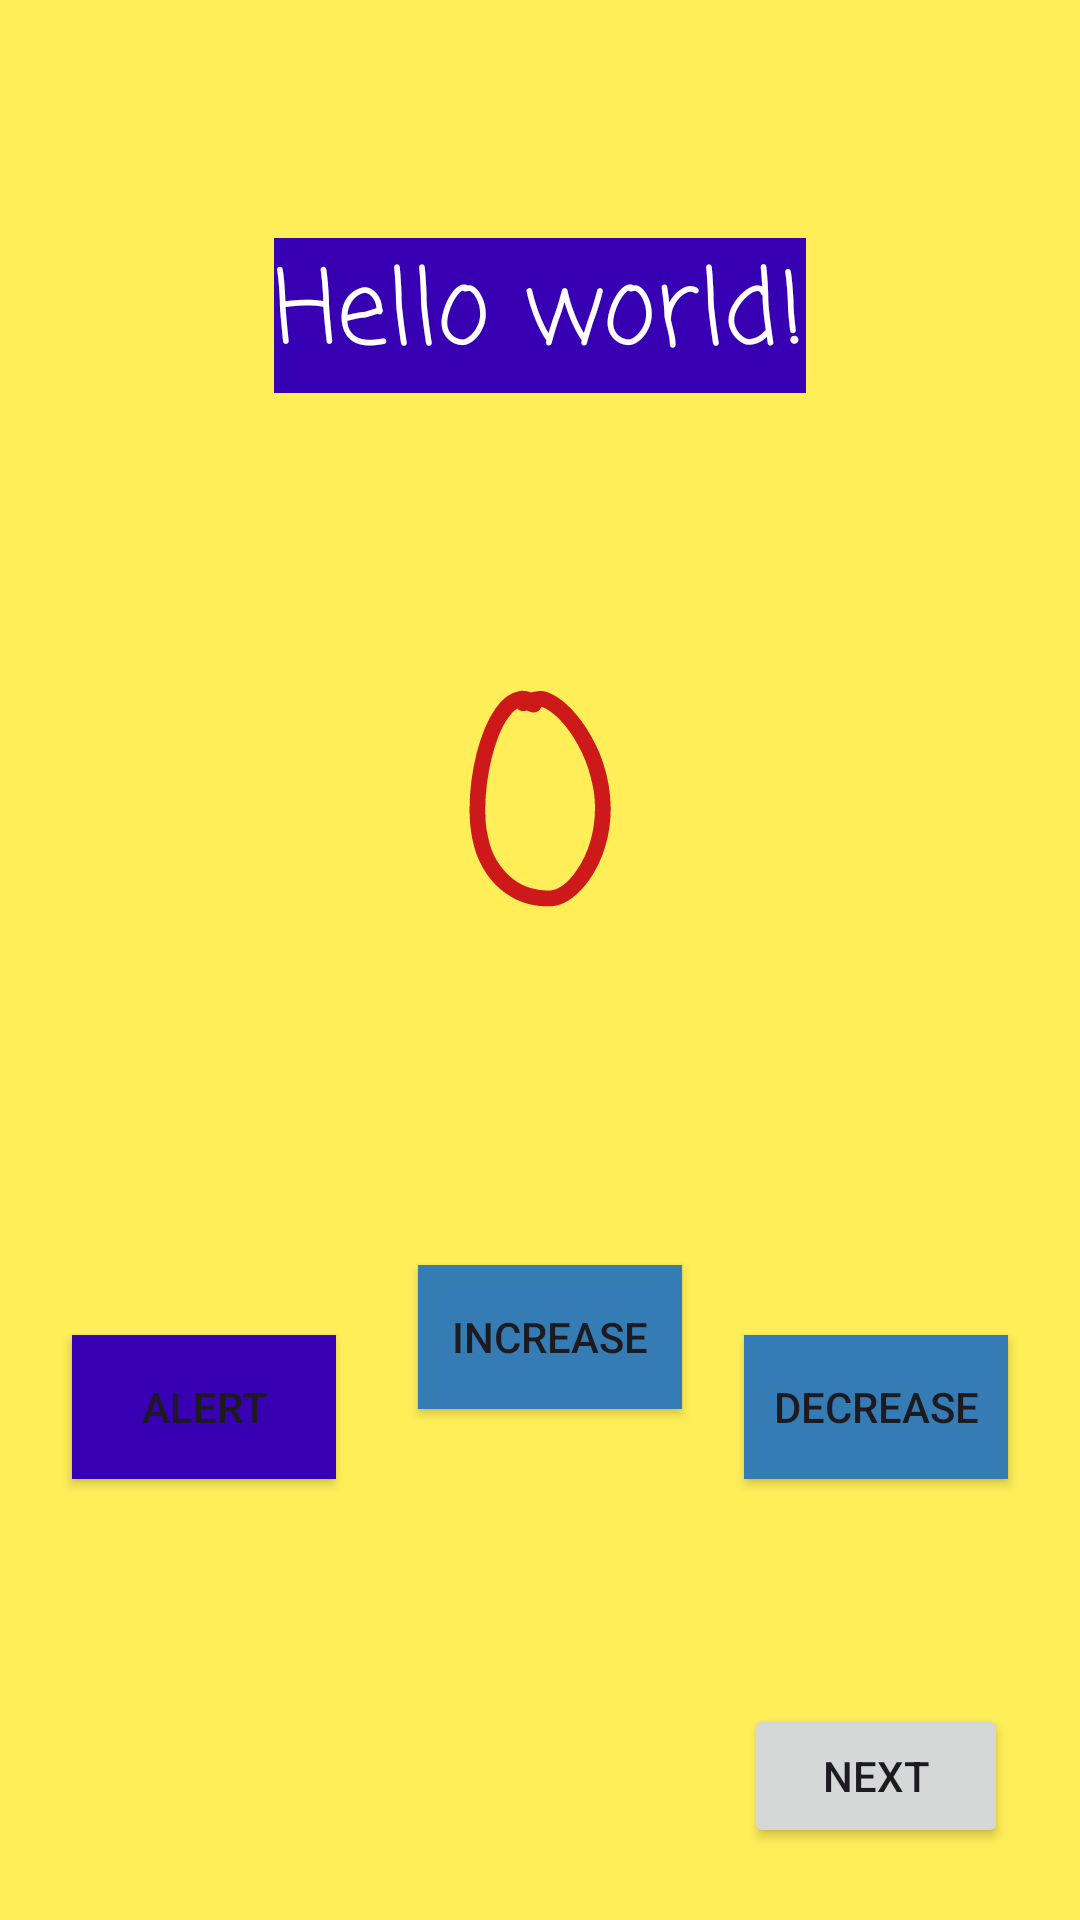

Reconstruct the res/layout file that produces this screen, plus the resources it refers to.
<!-- AndroidManifest.xml: application theme Theme.Kh_lab -->
<!-- res/layout/activity_main.xml -->
<?xml version="1.0" encoding="utf-8"?>
<androidx.constraintlayout.widget.ConstraintLayout xmlns:android="http://schemas.android.com/apk/res/android"
    xmlns:app="http://schemas.android.com/apk/res-auto"
    xmlns:tools="http://schemas.android.com/tools"
    android:layout_width="match_parent"
    android:layout_height="match_parent"
    android:background="@color/screenBackground"
    tools:context=".MainActivity">


    <TextView
        android:id="@+id/textView2"
        android:layout_width="wrap_content"
        android:layout_height="wrap_content"
        android:background="@color/design_default_color_primary_dark"
        android:fontFamily="casual"
        android:text="@string/hello_world_text"
        android:textColor="@android:color/white"
        android:textSize="34sp"
        app:layout_constraintBottom_toBottomOf="parent"
        app:layout_constraintEnd_toEndOf="parent"
        app:layout_constraintStart_toStartOf="parent"
        app:layout_constraintTop_toTopOf="parent"
        app:layout_constraintVertical_bias="0.135" />

    <Button
        android:onClick="alertMe"
        android:id="@+id/alert_button"
        android:layout_width="wrap_content"
        android:layout_height="wrap_content"
        android:layout_marginStart="24dp"
        android:layout_marginTop="96dp"
        android:background="@color/design_default_color_primary_dark"
        android:text="Alert"
        app:layout_constraintStart_toStartOf="parent"
        app:layout_constraintTop_toBottomOf="@+id/textView3" />

    <Button
        android:onClick="decreaseMe"
        android:id="@+id/decrease_button"
        android:layout_width="wrap_content"
        android:layout_height="wrap_content"
        android:layout_marginTop="96dp"
        android:layout_marginEnd="24dp"
        android:background="@color/buttonBackground1"
        android:text="Decrease"
        app:layout_constraintEnd_toEndOf="parent"
        app:layout_constraintTop_toBottomOf="@+id/textView3" />

    <Button
        android:onClick="increaseMe"
        android:id="@+id/increase_button"
        android:layout_width="wrap_content"
        android:layout_height="wrap_content"
        android:text="Increase"
        android:background="@color/buttonBackground1"
        app:layout_constraintBottom_toBottomOf="parent"
        app:layout_constraintEnd_toStartOf="@+id/decrease_button"
        app:layout_constraintHorizontal_bias="0.569"
        app:layout_constraintStart_toEndOf="@+id/alert_button"
        app:layout_constraintTop_toBottomOf="@+id/textView3"
        app:layout_constraintVertical_bias="0.299" />

    <TextView
        android:id="@+id/textView3"
        android:layout_width="wrap_content"
        android:layout_height="wrap_content"
        android:layout_marginTop="72dp"
        android:fontFamily="casual"
        android:text="@string/number_text"
        android:textColor="#CD1919"
        android:textSize="96sp"
        app:layout_constraintEnd_toEndOf="parent"
        app:layout_constraintStart_toStartOf="parent"
        app:layout_constraintTop_toBottomOf="@+id/textView2"
        tools:ignore="MissingConstraints" />

    <Button
        android:onClick="randomMe"
        android:id="@+id/button2"
        android:layout_width="wrap_content"
        android:layout_height="wrap_content"
        android:layout_marginEnd="24dp"
        android:layout_marginBottom="24dp"
        android:text="Next"
        app:layout_constraintBottom_toBottomOf="parent"
        app:layout_constraintEnd_toEndOf="parent" />


</androidx.constraintlayout.widget.ConstraintLayout>
<!-- resources referenced by this layout -->
<resources>
  <color name="buttonBackground1">#357BB4</color>
  <color name="screenBackground">#FFEE58</color>
  <string name="hello_world_text">Hello world!</string>
  <string name="number_text">0</string>
  <style name="Theme.Kh_lab" parent="Base.Theme.Kh_lab" />
  <style name="Base.Theme.Kh_lab" parent="Theme.Material3.DayNight.NoActionBar">
          
          
      </style>
</resources>
